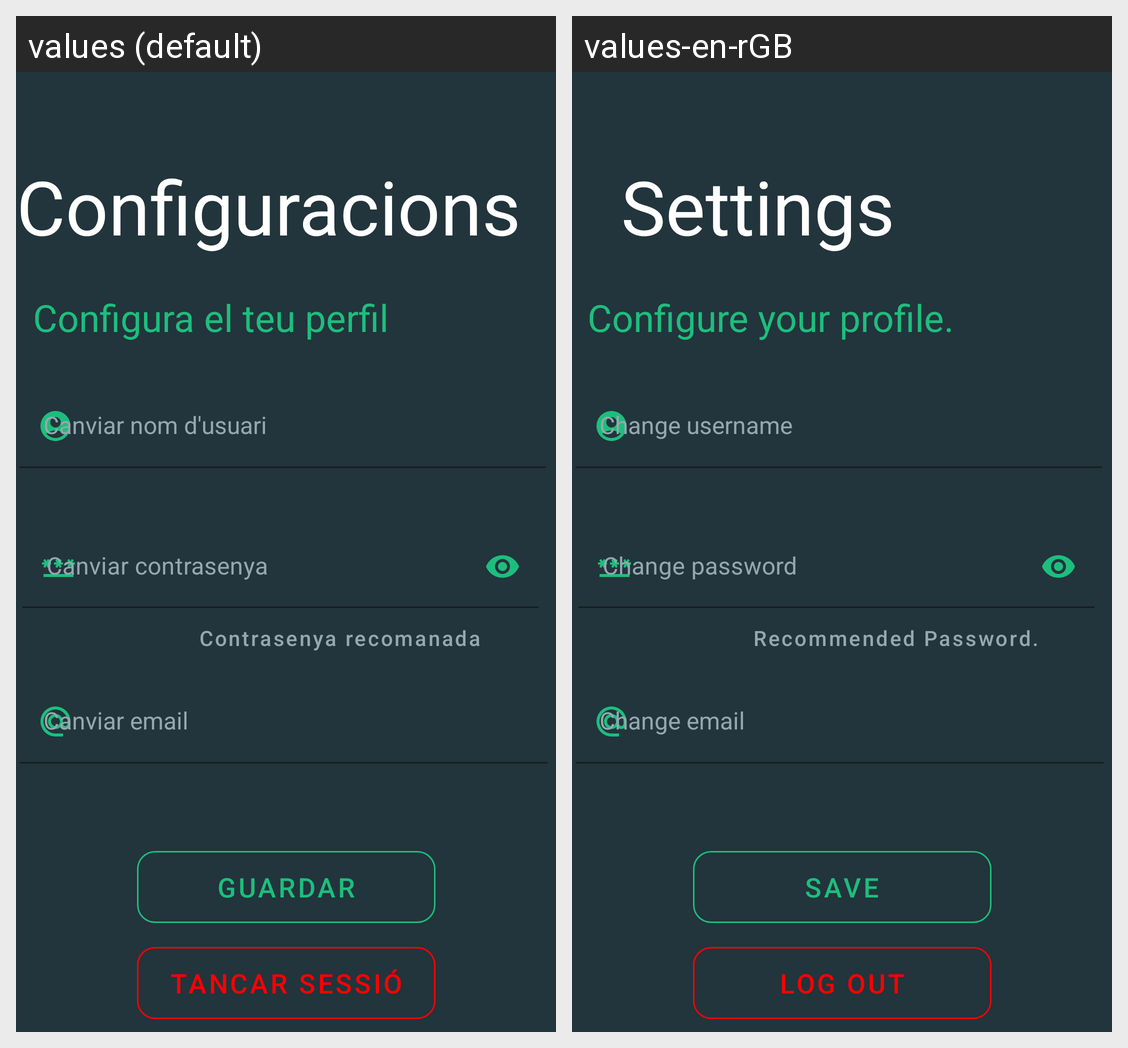

The same Android screen rendered under two of its app's locales, left to right. List the strings drawn on it with the default value and each locale's translation.
Android screen res/layout/fragment_user_settings.xml rendered under 2 locales, left to right: values (default), values-en-rGB. Device: Nexus 5 (rendered at 1080×1920; each locale shown at half size, 540×960, under a caption strip naming it); theme Theme.ZenHabit.
Strings drawn on this screen, with the default value and each locale's value (text and hints the layout hard-codes, and strings that could not be matched under every locale, appear in the picture but are not listed):

configuracions
  values: Configuracions
  values-en-rGB: Settings

configura_el_teu_perfil
  values: Configura el teu perfil
  values-en-rGB: Configure your profile.

guardar
  values: Guardar
  values-en-rGB: Save

tancar_sessi
  values: Tancar Sessió
  values-en-rGB: Log out

canviar_nom_d_usuari
  values: Canviar nom d'usuari
  values-en-rGB: Change username

canviar_contrasenya
  values: Canviar contrasenya
  values-en-rGB: Change password

canviar_email
  values: Canviar email
  values-en-rGB: Change email

recommendedPassword
  values: Contrasenya recomanada
  values-en-rGB: Recommended Password.
